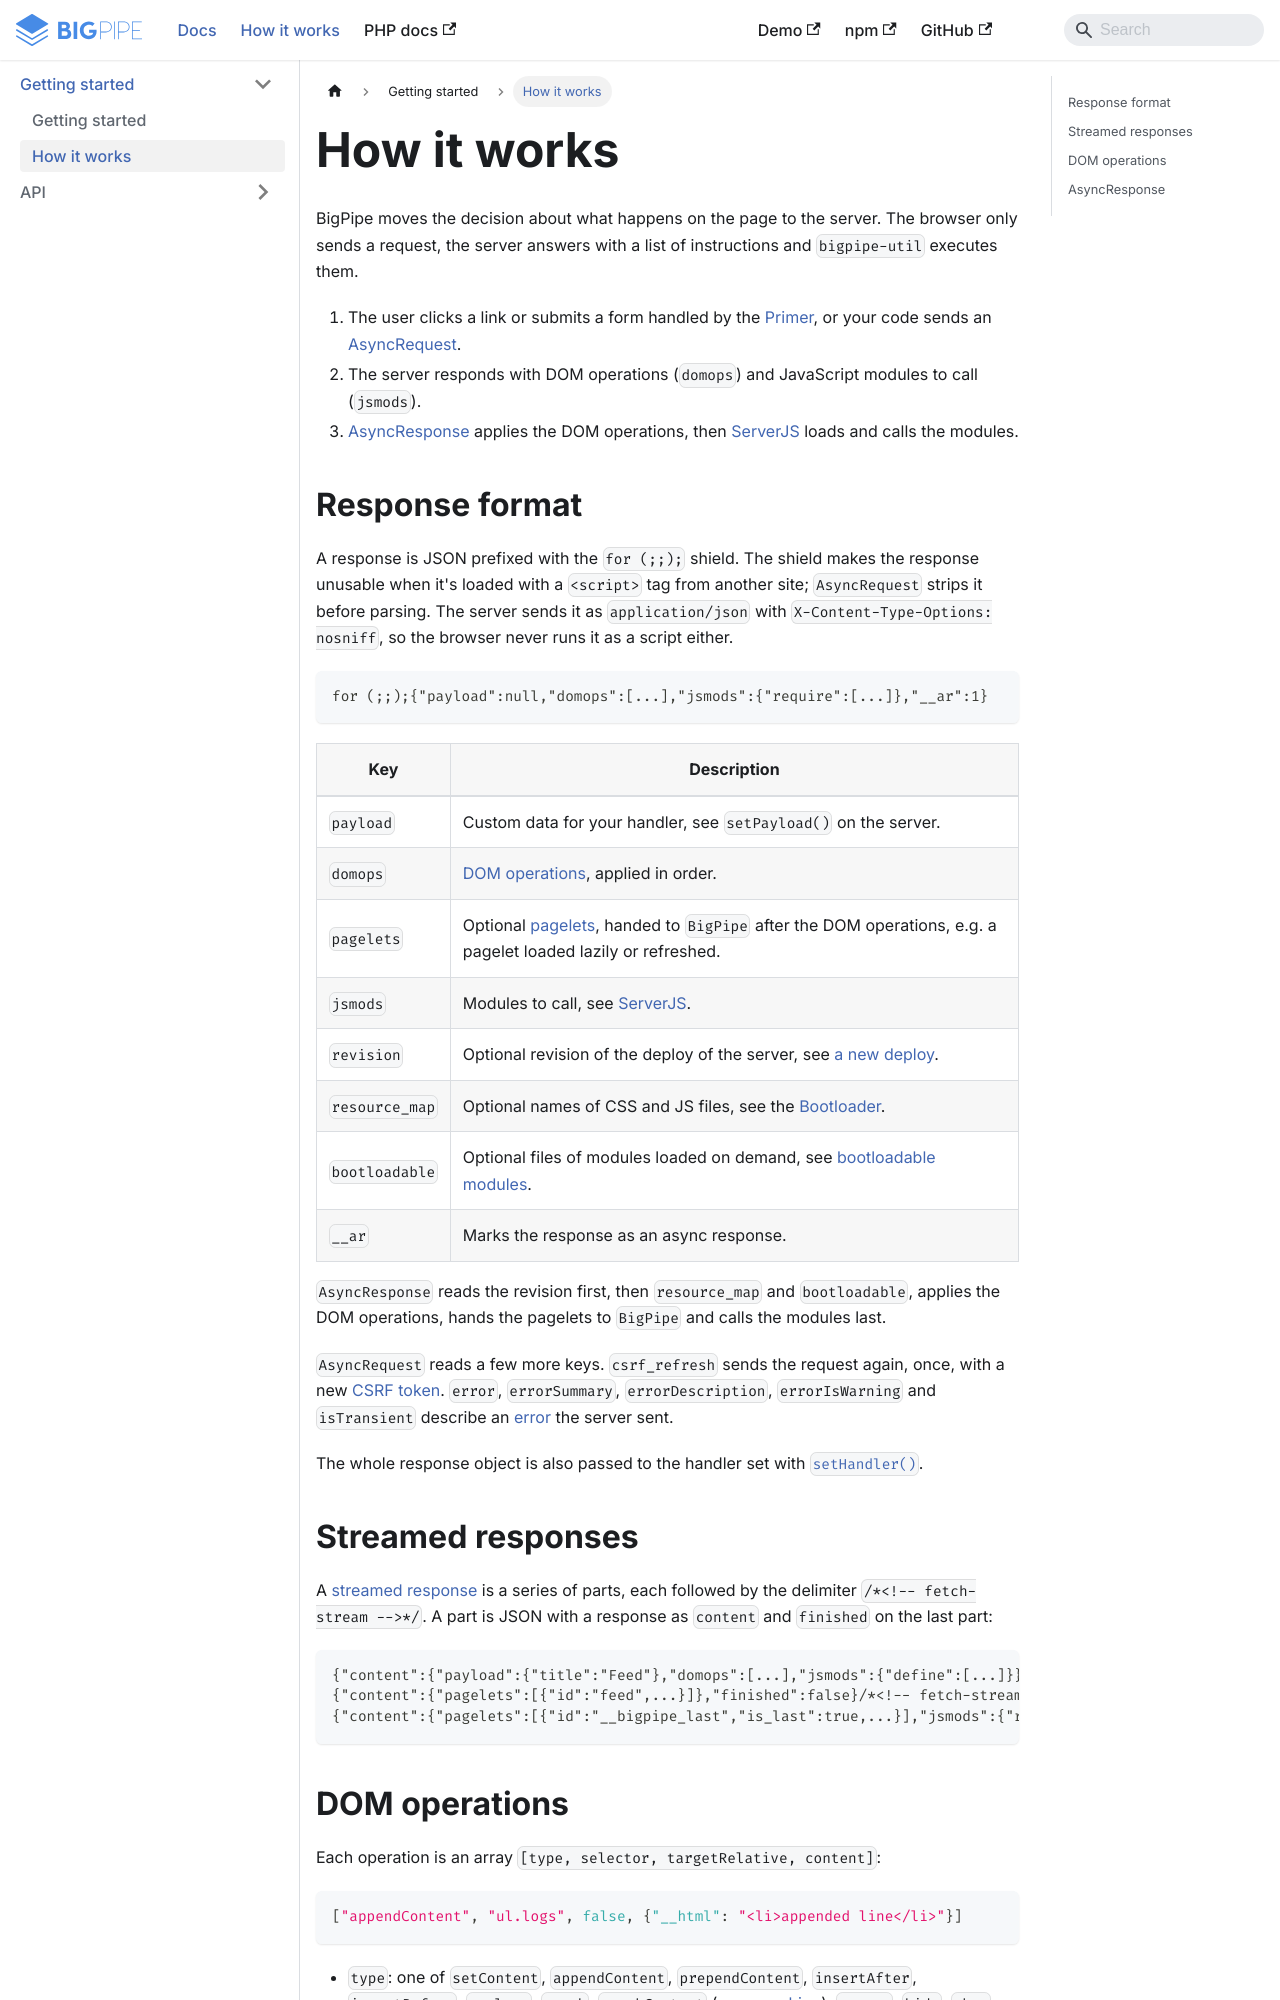

repository: richardDobron/bigpipe-util · page: docs/how_it_works.html · generator: docusaurus

---
id: how_it_works
title: How it works
sidebar_label: How it works
---

BigPipe moves the decision about what happens on the page to the server. The browser only sends a request, the
server answers with a list of instructions and `bigpipe-util` executes them.

1. The user clicks a link or submits a form handled by the [Primer](primer.md), or your code sends an
   [AsyncRequest](async_request.md).
2. The server responds with DOM operations (`domops`) and JavaScript modules to call (`jsmods`).
3. [AsyncResponse](#asyncresponse) applies the DOM operations, then [ServerJS](server_js.md) loads and calls the
   modules.

## Response format

A response is JSON prefixed with the `for (;;);` shield. The shield makes the response unusable when it's loaded
with a `<script>` tag from another site; `AsyncRequest` strips it before parsing. The server sends it as
`application/json` with `X-Content-Type-Options: nosniff`, so the browser never runs it as a script either.

```text
for (;;);{"payload":null,"domops":[...],"jsmods":{"require":[...]},"__ar":1}
```

| Key       | Description                                                                         |
|-----------|-------------------------------------------------------------------------------------|
| `payload` | Custom data for your handler, see `setPayload()` on the server.                     |
| `domops`  | [DOM operations](#dom-operations), applied in order.                                |
| `pagelets`| Optional [pagelets](pagelets.md), handed to `BigPipe` after the DOM operations, e.g. a pagelet loaded lazily or refreshed. |
| `jsmods`  | Modules to call, see [ServerJS](server_js.md).                                      |
| `revision` | Optional revision of the deploy of the server, see [a new deploy](page_transitions.md#a-new-deploy). |
| `resource_map` | Optional names of CSS and JS files, see the [Bootloader](bootloader.md#resource-map). |
| `bootloadable` | Optional files of modules loaded on demand, see [bootloadable modules](bootloader.md#bootloadable-modules). |
| `__ar`    | Marks the response as an async response.                                            |

`AsyncResponse` reads the revision first, then `resource_map` and `bootloadable`, applies the DOM operations, hands
the pagelets to `BigPipe` and calls the modules last.

`AsyncRequest` reads a few more keys. `csrf_refresh` sends the request again, once, with a new
[CSRF token](async_request.md#token-refresh). `error`, `errorSummary`, `errorDescription`, `errorIsWarning` and
`isTransient` describe an [error](async_request.md#errors) the server sent.

The whole response object is also passed to the handler set with
[`setHandler()`](async_request.md#handlers).
